Dataset: Data2 (GitHub, finn-williams/cachedetector). Classes: cache, no cache.

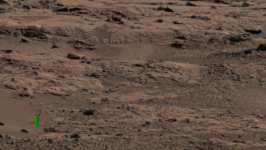
Label: cache

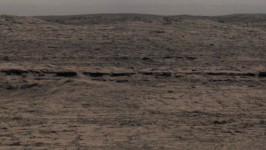
Label: no cache

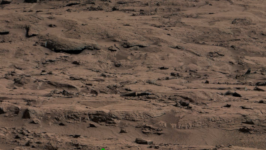
Label: cache

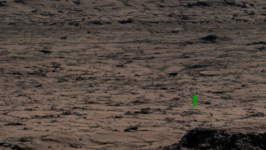
Label: cache

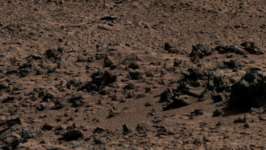
Label: no cache

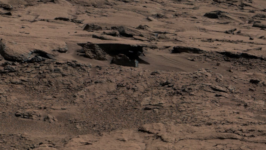
Label: no cache
